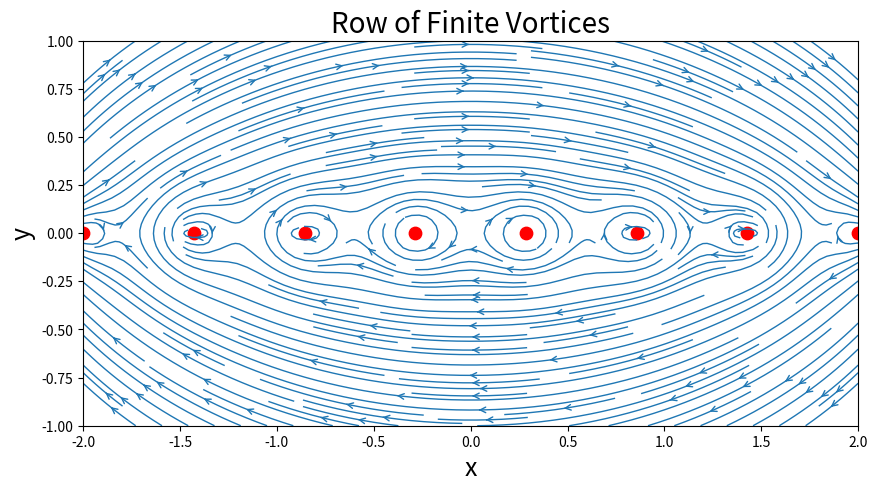
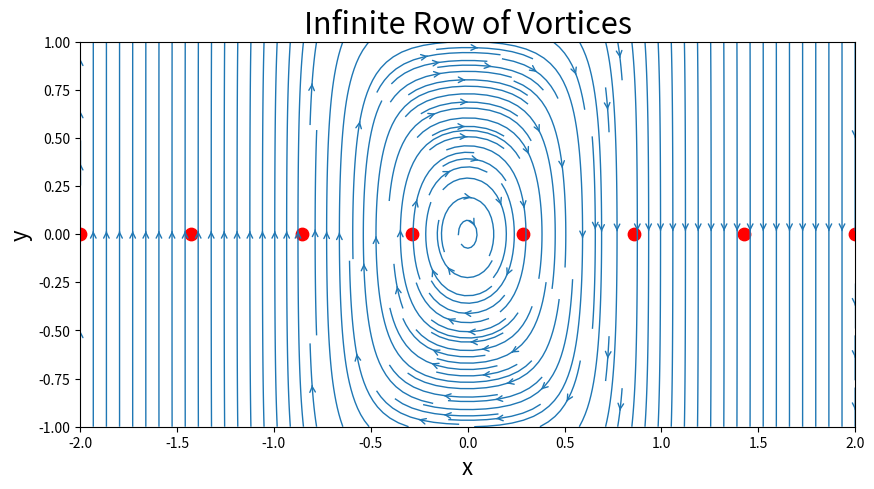

These figures' Python source, in order:
#First, we import python libraries 
import numpy as np
import matplotlib.pyplot as plt
from math import *

#Create a grid mesh 

N=50                          # number of grid points 
xstart,xend = -2.0,2.0        # x boundaries
ystart, yend = -1.0,1.0       # y boudaries 
x=np.linspace(xstart,xend,N)  # x direnction 1D array 
y=np.linspace(ystart,yend,N)  # y direction 1D array 
X,Y=np.meshgrid(x,y)          # mesh grid created 

gamma = 5.0                   #strength of vortex (same for all) 

#define funtion to compute the velocity components
def getVelocityVortex(strength,xv,yv,X,Y):
    u = + strength/(2*pi)*(Y-yv)/((X-xv)**2+(Y-yv)**2)
    v = - strength/(2*pi)*(X-xv)/((X-xv)**2+(Y-yv)**2)
    return u,v

#define function to compute the stream function     
def getStreamFunctionVortex(strength,xv,yv,X,Y):
    psi = strength/(4*pi)*np.log((X-xv)**2+(Y-yv)**2)
    return psi 


#--------Finite row of vortices---------------------------------


#we need to initialize u,v, and psi by assigning 0 arrays 
#Note, np arrays will be used instead of lists because arrays are faster for..
#..computation and require less memory allocation 
uvortex=np.zeros((N,N),dtype=float)
vvortex=np.zeros((N,N),dtype=float) 
psivortex=np.zeros((N,N),dtype=float)

#then we should assign a fixed y-coordinate since its a row only..
#..the xcoordinate will vary but will be spaced evenly 
numbervortices = 8                               #number of vortices to be plotted 
xvortex=np.linspace(xstart,xend,numbervortices)  #location of vortices in the x-direction
yvortex = np.zeros(numbervortices)               #location of vortices in the y-direction  

#apply a for loop to calculate u,v, and psi for every ith vortex 
for i in range(0,numbervortices):
    uvortex_init,vvortex_init = getVelocityVortex(gamma,xvortex[i],yvortex[i],X,Y)
    uvortex= uvortex + uvortex_init
    vvortex= vvortex + vvortex_init
    
    psivortex_init= getStreamFunctionVortex(gamma,xvortex[i],yvortex[i],X,Y)
    psivortex= psivortex + psivortex_init

#plot row of vortices 
size = 10
plt.figure(figsize=(size,(yend-ystart)/(xend-xstart)*size))
plt.xlim(xstart, xend)
plt.ylim(ystart, yend)
plt.xlabel('x', fontsize=18)
plt.ylabel('y', fontsize=18)
plt.title('Row of Finite Vortices',fontsize=20)
plt.streamplot(X,Y,uvortex,vvortex,\
              density=2.0,linewidth=1,arrowsize=1,arrowstyle='->')
plt.scatter(xvortex,yvortex,c='r',s=80,marker = 'o')


#--------------infinite vortices---------------------------------

a0 = xend-xstart/(N-1)   #spacing between vortices 


def getInfVelocityVortex(strength,a,X,Y):
    uinf = + strength/(2*a)*np.sinh(2*pi*Y/a)/(np.cosh(2*pi*Y/a)-np.cos(2*pi*X/a))
    vinf = - strength/(2*a)*np.sinh(2*pi*X)/(np.cosh(2*pi*Y/a)-np.cos(2*pi*X/a))
    return uinf, vinf

uinfvortex,vinfvortex=getInfVelocityVortex(gamma,a0,X,Y)

#plot

size=10
plt.figure(figsize=(size, (yend-ystart)/(xend-xstart)*size))
plt.xlim(xstart, xend)
plt.ylim(ystart, yend)
plt.xlabel('x', fontsize = 16)
plt.ylabel('y', fontsize = 16)
plt.title('Infinite Row of Vortices', fontsize =22)
plt.streamplot(X,Y,uinfvortex,vinfvortex,\
                density = 2.0, linewidth = 1, arrowsize=1, arrowstyle='->')
plt.scatter(xvortex,yvortex,c='r',s=80,marker='o')
plt.show()



        






